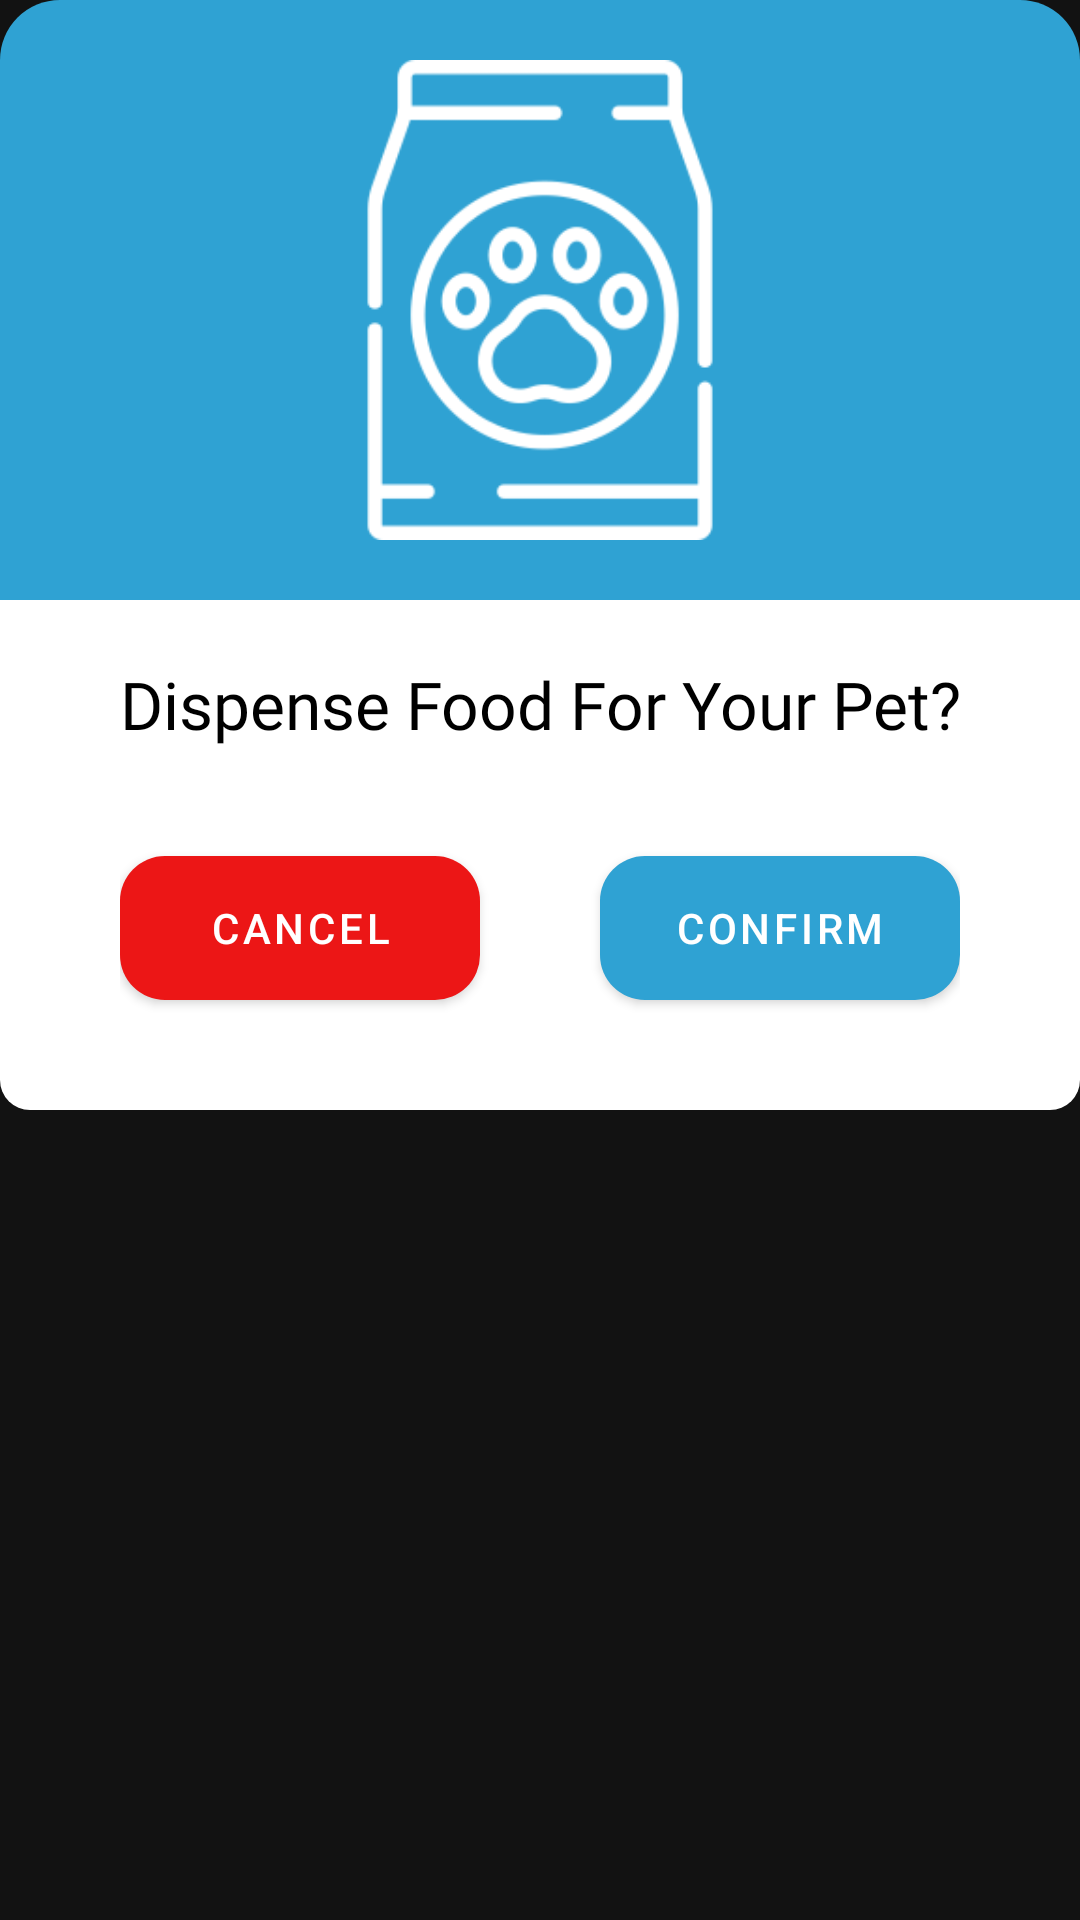

Write the Android layout XML for this screen, with the resource values it uses.
<!-- AndroidManifest.xml: application theme Theme.PetFeederApp -->
<!-- res/layout/activity_dispense_dialog.xml -->
<?xml version="1.0" encoding="utf-8"?>
<RelativeLayout xmlns:android="http://schemas.android.com/apk/res/android"
    android:layout_width="match_parent"
    android:layout_height="wrap_content"
    xmlns:app="http://schemas.android.com/apk/res-auto"
    android:background="@android:color/transparent"
    android:layout_marginHorizontal="20dp">

    <RelativeLayout
        android:id="@+id/containerFirstHalf"
        android:layout_width="match_parent"
        android:layout_height="200dp"
        android:background="@drawable/dialog_box_background">

        <ImageView
            android:layout_width="160dp"
            android:layout_height="160dp"
            android:layout_centerInParent="true"
            android:src="@drawable/pet_food"
            android:contentDescription="@string/dog_food_icon"/>
    </RelativeLayout>
    <LinearLayout
        android:layout_width="match_parent"
        android:layout_height="170dp"
        android:layout_below="@id/containerFirstHalf"
        android:background="@drawable/lower_dispense_dialog_box"
        android:orientation="vertical">

        <TextView
            android:id="@+id/tvDispenseWarningMessage"
            android:layout_width="wrap_content"
            android:layout_height="wrap_content"
            android:layout_marginHorizontal="20dp"
            android:layout_marginTop="20dp"
            android:text="Dispense Food For Your Pet?"
            android:layout_gravity="center"
            android:textColor="@color/black"
            android:textAlignment="center"
            android:textSize="22sp"
            android:fontFamily="@font/lexend"/>

        <RelativeLayout
            android:layout_width="match_parent"
            android:layout_height="wrap_content"
            android:layout_marginTop="30dp"
            android:layout_marginHorizontal="40dp">

            <com.google.android.material.button.MaterialButton
                android:id="@+id/btnCancelDispense"
                android:layout_width="120dp"
                android:layout_height="60dp"
                app:backgroundTint="@color/cancel_buttons"
                app:cornerRadius="15dp"
                android:text="@string/cancel_button"
                android:layout_alignParentStart="true"/>

            <com.google.android.material.button.MaterialButton
                android:id="@+id/btnDispenseConfirm"
                android:layout_width="120dp"
                android:layout_height="60dp"
                android:layout_alignParentEnd="true"
                android:text="@string/confirm_button"
                app:cornerRadius="15dp" />
        </RelativeLayout>
    </LinearLayout>


</RelativeLayout>
<!-- resources referenced by this layout -->
<resources>
  <color name="black">#FF000000</color>
  <color name="cancel_buttons">#EC1616</color>
  <!-- drawable dialog_box_background (drawable) -->
  <?xml version="1.0" encoding="utf-8"?>
  <shape xmlns:android="http://schemas.android.com/apk/res/android"
      android:shape="rectangle">
      <corners android:topLeftRadius="20dp" android:topRightRadius="20dp"/>
      <solid android:color="@color/card_view_color"/>
  </shape>
  <!-- drawable lower_dispense_dialog_box (drawable) -->
  <?xml version="1.0" encoding="utf-8"?>
  <shape xmlns:android="http://schemas.android.com/apk/res/android"
      android:shape="rectangle">
      <solid android:color="@color/white"/>
          <corners android:bottomLeftRadius="10dp" android:bottomRightRadius="10dp"/>
  </shape>
  <!-- drawable pet_food: png bitmap (drawable, 10377 bytes) -->
  <string name="cancel_button">Cancel</string>
  <string name="confirm_button">Confirm</string>
  <string name="dog_food_icon">Dispense Food</string>
  <style name="Theme.PetFeederApp" parent="Theme.MaterialComponents.NoActionBar">
          
          <item name="colorPrimary">@color/main_button_color</item>
          <item name="colorOnPrimary">@color/white</item>
          <item name="colorSecondaryContainer">@color/manage_button</item>
          
          <item name="colorSecondary">@color/main_button_color</item>
          <item name="colorSecondaryVariant">@color/white</item>
          <item name="colorOnSecondary">@color/black</item>
          
      </style>
  <color name="card_view_color">#2FA2D3</color>
  <color name="white">#FFFFFFFF</color>
  <color name="main_button_color">#2FA2D3</color>
  <color name="manage_button">#D9D9D9</color>
</resources>
